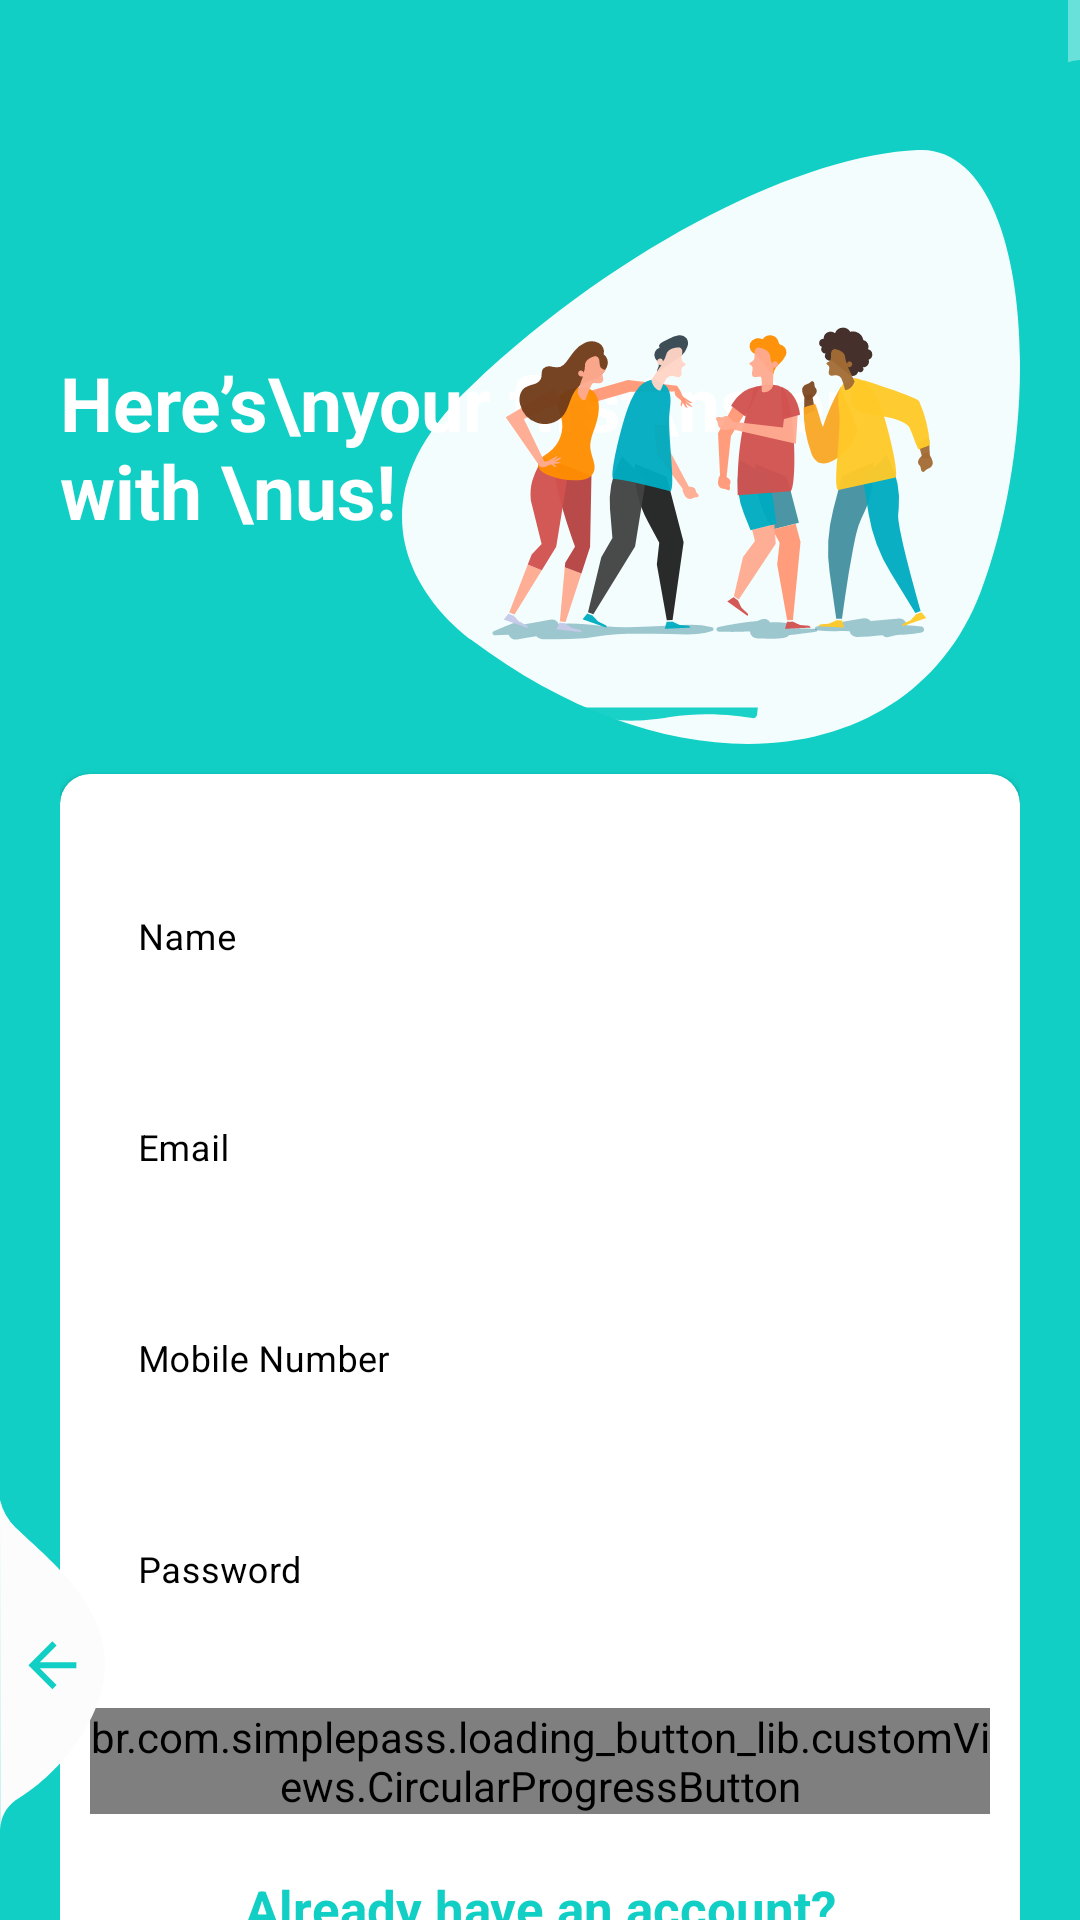

Reconstruct the res/layout file that produces this screen, plus the resources it refers to.
<!-- AndroidManifest.xml: application theme Theme.JobHunting -->
<!-- res/layout/activity_register.xml -->
<?xml version="1.0" encoding="utf-8"?>
<RelativeLayout
    xmlns:android="http://schemas.android.com/apk/res/android"
    xmlns:app="http://schemas.android.com/apk/res-auto"
    xmlns:tools="http://schemas.android.com/tools"
    android:layout_width="match_parent"
    android:layout_height="match_parent"
    tools:context=".ActivityRegister"
    android:background="@color/register_bk_color"
    android:focusableInTouchMode="true"
    android:gravity="center"
    android:layout_gravity="center">

    <ScrollView
        android:layout_width="match_parent"
        android:layout_height="match_parent"
        android:layout_alignParentTop="true">

        <LinearLayout
            android:layout_width="match_parent"
            android:layout_height="wrap_content"
            android:layout_marginTop="30dp"
            android:orientation="vertical"
            android:padding="20dp">

            <RelativeLayout
                android:layout_width="match_parent"
                android:layout_height="wrap_content">

                <TextView
                    style="@style/viewParent.headerText.NoMode"
                    android:layout_alignParentLeft="true"
                    android:layout_centerVertical="true"
                    android:text="Here’s\nyour first\nstep with \nus! "
                    android:textColor="@color/whiteTextColor" />

                <ImageView
                    android:layout_width="wrap_content"
                    android:layout_height="wrap_content"
                    android:layout_alignParentTop="true"
                    android:layout_alignParentRight="true"
                    android:src="@drawable/ic_login_hero" />

            </RelativeLayout>

            <androidx.cardview.widget.CardView
                android:layout_width="match_parent"
                android:layout_height="wrap_content"
                android:layout_marginTop="10dp"
                app:cardBackgroundColor="@color/whiteTextColor"
                app:cardCornerRadius="10dp">

                <LinearLayout
                    android:layout_width="match_parent"
                    android:layout_height="wrap_content"
                    android:layout_margin="10dp"
                    android:orientation="vertical">

                    <com.google.android.material.textfield.TextInputLayout
                        android:id="@+id/textInputName"
                        style="@style/parent"
                        android:layout_marginTop="@dimen/loginViewsMargin"
                        android:textColorHint="@color/black"
                        app:hintTextColor="@color/black">

                        <com.google.android.material.textfield.TextInputEditText
                            android:id="@+id/editTextName"
                            style="@style/modifiedEditText"
                            android:hint="Name"
                            android:inputType="textPersonName"
                            android:maxLines="1" />

                    </com.google.android.material.textfield.TextInputLayout>

                    <com.google.android.material.textfield.TextInputLayout
                        android:id="@+id/textInputEmail"
                        style="@style/parent"
                        android:layout_marginTop="@dimen/loginViewsMargin"
                        android:textColorHint="@color/black"
                        app:hintTextColor="@color/black">

                        <com.google.android.material.textfield.TextInputEditText
                            android:id="@+id/editTextEmail"
                            style="@style/modifiedEditText"
                            android:hint="@string/login_email_hint"
                            android:inputType="textEmailAddress"
                            android:maxLines="1" />

                    </com.google.android.material.textfield.TextInputLayout>

                    <com.google.android.material.textfield.TextInputLayout
                        android:id="@+id/textInputMobile"
                        style="@style/parent"
                        android:layout_marginTop="@dimen/loginViewsMargin"
                        android:textColorHint="@color/black"
                        app:hintTextColor="@color/black">

                        <com.google.android.material.textfield.TextInputEditText
                            android:id="@+id/editTextMobile"
                            style="@style/modifiedEditText"
                            android:hint="Mobile Number"
                            android:inputType="phone"
                            android:maxLines="1" />

                    </com.google.android.material.textfield.TextInputLayout>

                    <com.google.android.material.textfield.TextInputLayout
                        android:id="@+id/textInputPassword"
                        style="@style/parent"
                        android:layout_marginTop="@dimen/loginViewsMargin"
                        android:textColorHint="@color/black"
                        app:hintTextColor="@color/black">

                        <com.google.android.material.textfield.TextInputEditText
                            android:id="@+id/editTextPassword"
                            style="@style/modifiedEditText"
                            android:hint="@string/login_password_hint"
                            android:inputType="textPassword"
                            android:maxLines="1" />

                    </com.google.android.material.textfield.TextInputLayout>

                    <br.com.simplepass.loading_button_lib.customViews.CircularProgressButton
                        android:id="@+id/cirRegisterButton"
                        style="@style/loginButton"
                        android:layout_gravity="center_horizontal"
                        android:layout_marginTop="@dimen/loginViewsMargin"
                        android:text="Register"
                        android:textAlignment="center"
                        app:initialCornerAngle="27dp"
                        app:spinning_bar_color="#FFF"
                        app:spinning_bar_padding="6dp"
                        app:spinning_bar_width="4dp" />

                    <TextView
                        android:id="@+id/gotoLog"
                        style="@style/parent"
                        android:layout_marginTop="@dimen/loginViewsMargin"
                        android:text="Already have an account?"
                        android:textAlignment="center"
                        android:textColor="@color/themeColor"
                        android:textSize="17sp"
                        android:textStyle="bold" />

                </LinearLayout>

            </androidx.cardview.widget.CardView>

            <LinearLayout
                android:layout_width="match_parent"
                android:layout_height="wrap_content"
                android:layout_marginTop="30dp"
                android:gravity="center"
                android:weightSum="12">

                <View
                    android:layout_width="0dp"
                    android:layout_height="1dp"
                    android:layout_weight="3"
                    android:background="@color/whiteTextColor" />

                <TextView
                    style="@style/viewParent.headerText.NoMode"
                    android:layout_width="wrap_content"
                    android:layout_height="wrap_content"
                    android:layout_weight="6"
                    android:text="Use other Methods"
                    android:textAlignment="center"
                    android:textColor="@color/whiteTextColor"
                    android:textSize="12sp" />

                <View
                    android:layout_width="0dp"
                    android:layout_height="1dp"
                    android:layout_weight="3"
                    android:background="@color/whiteTextColor" />

            </LinearLayout>

            <LinearLayout
                android:layout_width="match_parent"
                android:layout_height="wrap_content"
                android:layout_marginTop="20dp"
                android:layout_marginBottom="30dp"
                android:gravity="center">

                <ImageView
                    android:layout_width="wrap_content"
                    android:layout_height="wrap_content"
                    android:src="@drawable/ic_facebook" />

                <ImageView
                    android:layout_width="wrap_content"
                    android:layout_height="wrap_content"
                    android:layout_marginLeft="10dp"
                    android:src="@drawable/ic_google_plus" />
            </LinearLayout>

        </LinearLayout>

    </ScrollView>

    <View
        android:layout_marginTop="20dp"
        android:layout_alignParentTop="true"
        android:layout_alignParentRight="true"
        android:layout_width="11dp"
        android:layout_height="match_parent"
        android:background="@drawable/ic_side_bg"/>

    <ImageView
        android:layout_alignParentBottom="true"
        android:layout_alignParentLeft="true"
        android:layout_width="wrap_content"
        android:layout_height="wrap_content"
        android:src="@drawable/ic_back_img"
        android:layout_marginRight="11dp"
        android:layout_marginBottom="30dp"
        android:adjustViewBounds="false"/>

</RelativeLayout>
<!-- resources referenced by this layout -->
<resources>
  <color name="register_bk_color">#11CFC5</color>
  <color name="themeColor">#11CFC5</color>
  <color name="whiteTextColor">#fff</color>
  <dimen name="loginViewsMargin">20dp</dimen>
  <!-- drawable ic_back_img (drawable) -->
  <?xml version="1.0" encoding="utf-8"?>
  <vector xmlns:android="http://schemas.android.com/apk/res/android"
      android:width="35dp"
      android:height="110dp"
      android:viewportWidth="35.022"
      android:viewportHeight="110.257">
  
      <path
          android:pathData="M-0,-0l0.08,110.26a12.8,12.8 93.91,0 1,5.1 -9.92c13.56,-7.81 30.32,-27.17 29.83,-46.33 -0.52,-20.39 -19.37,-34.74 -29.83,-44.79A19.61,19.61 60.14,0 1,-0 -0Z"
          android:fillColor="#fcfcfc"/>
      <path
          android:pathData="M25.47,54.19L13.27,54.19l5.6,-5.6L17.47,47.19 9.47,55.19l8,8 1.4,-1.4L13.27,56.19L25.47,56.19Z"
          android:fillColor="#11cfc5"/>
  
  </vector>
  <!-- drawable ic_facebook (drawable) -->
  <?xml version="1.0" encoding="utf-8"?>
  <vector xmlns:android="http://schemas.android.com/apk/res/android"
      android:width="41dp"
      android:height="41dp"
      android:viewportWidth="41.0"
      android:viewportHeight="41.0">
  
      <path
          android:pathData="M35.88,0H5.13A5.13,5.13 0,0 0,0 5.13v30.75A5.13,5.13 0,0 0,5.13 41h30.75A5.13,5.13 0,0 0,41 35.88V5.13A5.13,5.13 0,0 0,35.88 0Z"
          android:fillColor="#1976d2"/>
      <path
          android:pathData="M34.59,20.5h-6.41v-5.13c0,-1.41 1.15,-1.28 2.56,-1.28h2.56L33.31,7.69h-5.13a7.69,7.69 0,0 0,-7.69 7.69v5.13L15.38,20.5v6.41h5.13v14.09h7.69L28.19,26.91h3.84Z"
          android:fillColor="#fafafa"/>
  
  </vector>
  <!-- drawable ic_side_bg (drawable) -->
  <?xml version="1.0" encoding="utf-8"?>
  <shape xmlns:android="http://schemas.android.com/apk/res/android">
      <size
          android:width="11dp"
          android:height="787dp"/>
  
      <solid android:color="#11CFC5"/>
  
      <corners android:topLeftRadius="17dp"/>
  </shape>
  <string name="login_email_hint">Email</string>
  <string name="login_password_hint">Password</string>
  <style name="loginButton" parent="viewParent">
          <item name="android:background">@drawable/button_background_blue</item>
          <item name="android:textColor">@color/whiteTextColor</item>
          <item name="android:textAlignment">center</item>
          <item name="android:textStyle">bold</item>
      </style>
  <style name="modifiedEditText" parent="parent">
          <item name="android:textSize">@dimen/newsMoreTextSize</item>
          <item name="android:textColor">@color/black</item>
          <item name="android:backgroundTint">@color/whiteTextColor</item>
      </style>
  <style name="parent">
          <item name="android:layout_width">match_parent</item>
          <item name="android:layout_height">wrap_content</item>
      </style>
  <style name="viewParent.headerText.NoMode">
          <item name="android:textColor">@color/darkTextColor</item>
      </style>
  <style name="Theme.JobHunting" parent="Theme.MaterialComponents.NoActionBar">
      </style>
  <style name="viewParent">
          <item name="android:layout_width">wrap_content</item>
          <item name="android:layout_height">wrap_content</item>
      </style>
  <!-- drawable button_background_blue (drawable) -->
  <?xml version="1.0" encoding="utf-8"?>
  <shape xmlns:android="http://schemas.android.com/apk/res/android" android:shape="rectangle">
  
      <corners android:radius="26dp" />
  
      <solid android:color="#00ADC1"/>
  
      <padding
          android:left="10dp"
          android:top="0dp"
          android:right="0dp"
          android:bottom="0dp" />
  
      <size
          android:width="182dp"
          android:height="40dp" />
  </shape>
  <dimen name="newsMoreTextSize">12sp</dimen>
  <color name="darkTextColor">#020000</color>
  <!-- not gathered from this repository: default colours our renderer supplied (Android Studio template values) -->
  <color name="black">#FF000000</color>
</resources>
